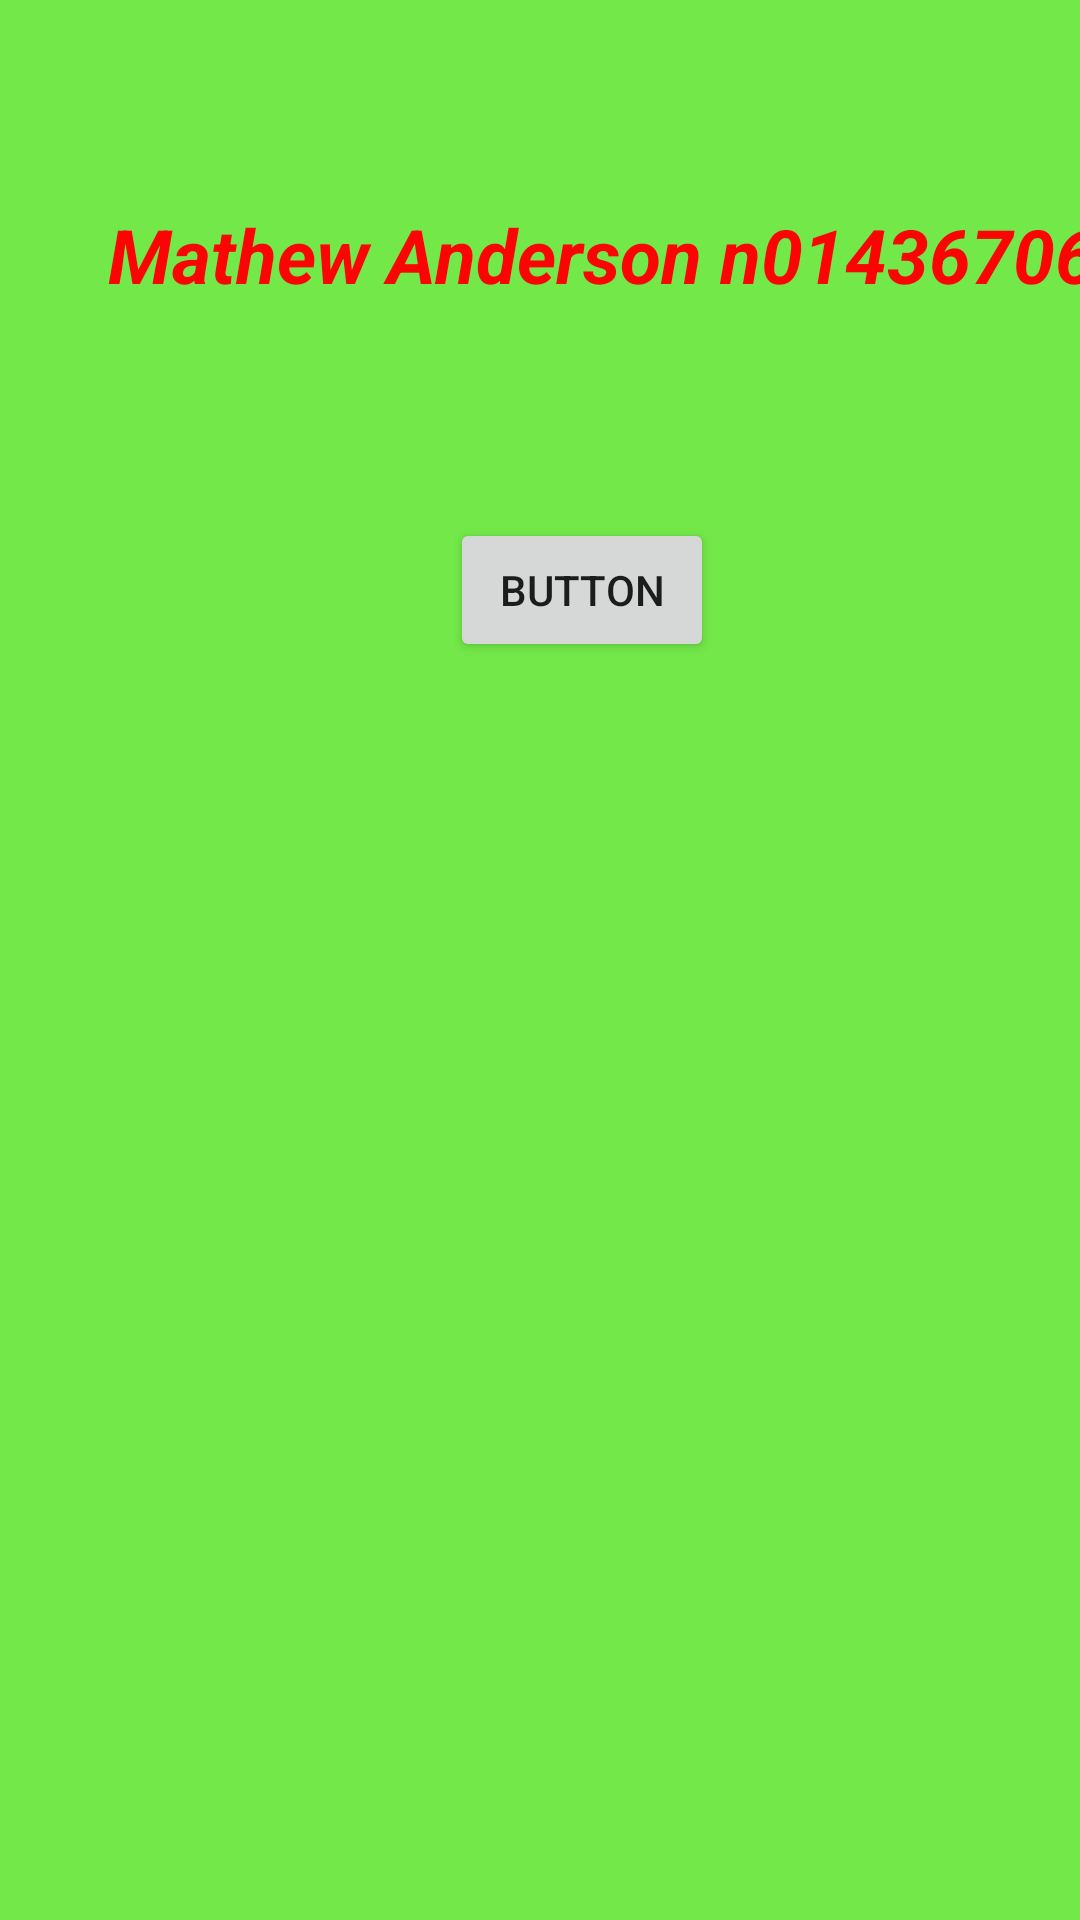

Here is an Android app screen rendered from its layout file. Give the layout XML and the strings, colors and styles it references.
<!-- AndroidManifest.xml: application theme Theme.MathewLab8 -->
<!-- res/layout/fragment_home.xml -->
<?xml version="1.0" encoding="utf-8"?>
<androidx.constraintlayout.widget.ConstraintLayout
    xmlns:android="http://schemas.android.com/apk/res/android"
    xmlns:app="http://schemas.android.com/apk/res-auto"
    xmlns:tools="http://schemas.android.com/tools"
    android:layout_width="match_parent"
    android:layout_height="match_parent"
    android:background="@color/green"
    tools:context=".HomeFragment">

    
    <TextView
        android:id="@+id/mathewTextView"
        android:layout_width="wrap_content"
        android:layout_height="wrap_content"
        android:layout_marginStart="36dp"
        android:layout_marginTop="68dp"
        android:text="@string/nameid"
        android:textColor="@color/red"
        android:textSize="25sp"
        android:textStyle="bold|italic"
        app:layout_constraintStart_toStartOf="parent"
        app:layout_constraintTop_toTopOf="parent" />

    <Button
        android:id="@+id/matButton"
        android:layout_width="wrap_content"
        android:layout_height="wrap_content"
        android:layout_marginStart="150dp"
        android:layout_marginTop="71dp"
        android:text="@string/button"
        app:layout_constraintStart_toStartOf="parent"
        app:layout_constraintTop_toBottomOf="@+id/mathewTextView" />

    <ImageView
        android:id="@+id/matImageView"
        android:layout_width="0dp"
        android:layout_height="0dp"
        android:layout_marginStart="169dp"
        android:layout_marginTop="154dp"
        android:src="@drawable/aklogo1"
        app:layout_constraintHeight_percent="0.25"
        app:layout_constraintWidth_percent="0.25"
        app:layout_constraintStart_toStartOf="parent"
        app:layout_constraintTop_toBottomOf="@+id/matButton" />

</androidx.constraintlayout.widget.ConstraintLayout>
<!-- resources referenced by this layout -->
<resources>
  <color name="green">#73E849</color>
  <color name="red">#FD0303</color>
  <string name="button">Button</string>
  <string name="nameid">Mathew Anderson n01436706</string>
  <style name="Theme.MathewLab8" parent="Base.Theme.MathewLab8" />
  <style name="Base.Theme.MathewLab8" parent="Theme.MaterialComponents.DayNight.DarkActionBar">
          
          
          <item name="colorPrimary">@color/lavender</item>
          <item name="colorPrimaryVariant">@color/lavender</item>
          <item name="colorOnPrimary">@color/white</item>
          
          <item name="colorSecondary">@color/teal_200</item>
          <item name="colorSecondaryVariant">@color/teal_700</item>
          <item name="colorOnSecondary">@color/black</item>
          
          <item name="android:statusBarColor">?attr/colorPrimaryVariant</item>
      </style>
  <color name="lavender">#8692f7</color>
  <color name="white">#FFFFFFFF</color>
  <color name="teal_200">#FF03DAC5</color>
  <color name="teal_700">#FF018786</color>
  <color name="black">#FF000000</color>
</resources>
